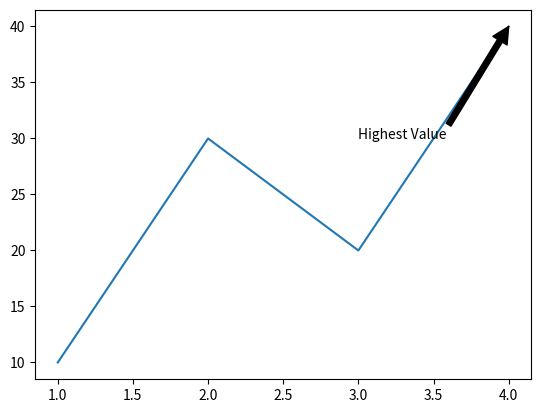

Generate this figure with matplotlib:
import matplotlib.pyplot as plt
plt.plot([1,2,3,4], [10,30,20,40])
plt.annotate('Highest Value',
             xy=(4,40),
             xytext=(3,30),
             arrowprops=dict(facecolor='black'))
plt.show()
